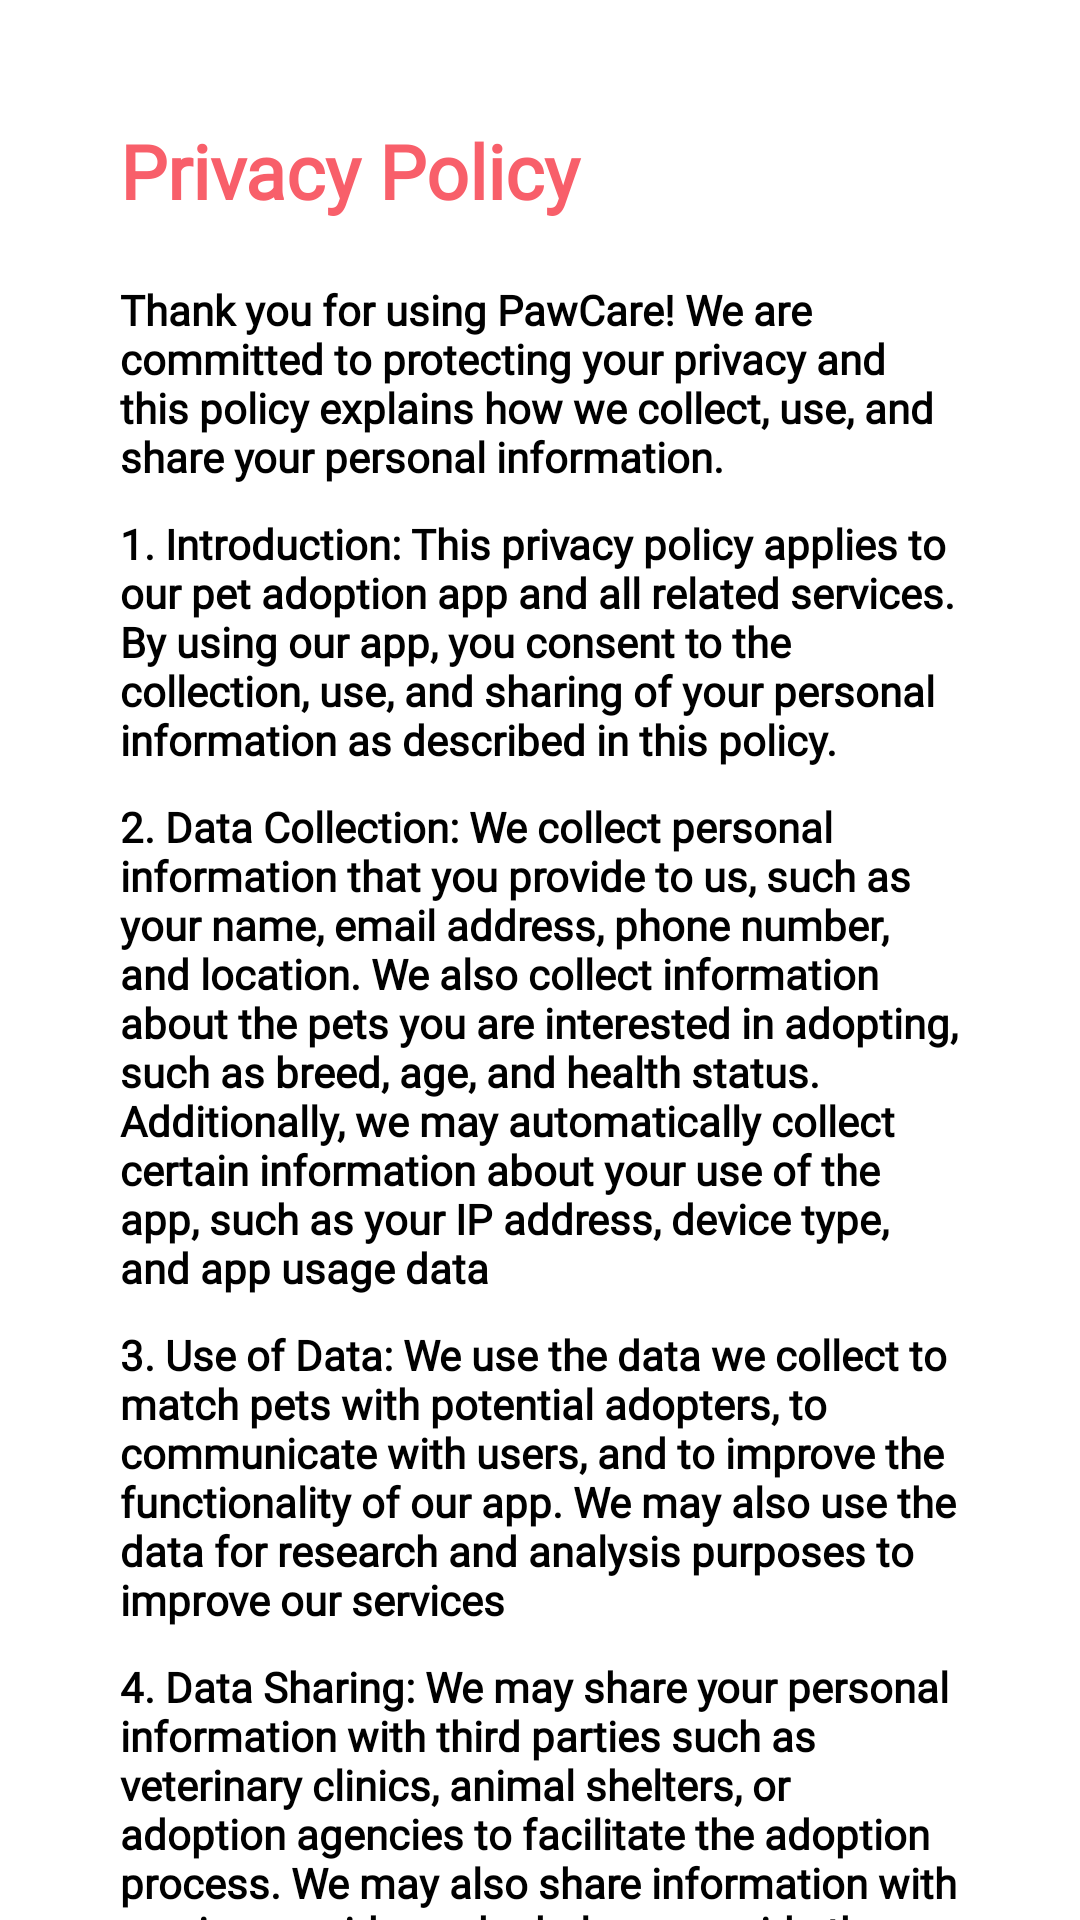

This screen was rendered from an Android layout file. Write that file and the resources it references.
<!-- AndroidManifest.xml: application theme Theme.PawCare -->
<!-- res/layout/activity_policy.xml -->
<?xml version="1.0" encoding="utf-8"?>
<ScrollView
    xmlns:android="http://schemas.android.com/apk/res/android"
    xmlns:tools="http://schemas.android.com/tools"
    android:layout_width="match_parent"
    android:layout_height="match_parent">
<RelativeLayout
    xmlns:android="http://schemas.android.com/apk/res/android"
    xmlns:app="http://schemas.android.com/apk/res-auto"
    xmlns:tools="http://schemas.android.com/tools"
    android:layout_width="match_parent"
    android:layout_height="match_parent"
    tools:context="activity_menu">

    <LinearLayout
        android:layout_width="match_parent"
        android:layout_height="match_parent"
        android:orientation="vertical"
        android:padding="40dp">


    <TextView
        android:layout_width="match_parent"
        android:layout_height="wrap_content"
        android:fontFamily="@font/quicksand_bold"
        android:text="Privacy Policy"
        android:textSize="25dp"
        android:textStyle="bold"
        android:textColor="@color/pink"/>

        <TextView
            android:layout_width="match_parent"
            android:layout_height="wrap_content"
            android:fontFamily="@font/quicksand_bold"
            android:paddingTop="20dp"
            android:text="Thank you for using PawCare! We are committed to protecting your privacy and this policy explains how we collect, use, and share your personal information."
            android:textSize="14dp"
            android:textStyle="bold"
            tools:ignore="TextSizeCheck" />

        <TextView
            android:layout_width="match_parent"
            android:layout_height="wrap_content"
            android:fontFamily="@font/quicksand_bold"
            android:paddingTop="10dp"
            android:text="1. Introduction: This privacy policy applies to our pet adoption app and all related services. By using our app, you consent to the collection, use, and sharing of your personal information as described in this policy."
            android:textSize="14dp"
            android:textStyle="bold"
            tools:ignore="TextSizeCheck" />

        <TextView
            android:layout_width="match_parent"
            android:layout_height="wrap_content"
            android:fontFamily="@font/quicksand_bold"
            android:paddingTop="10dp"
            android:text="2. Data Collection: We collect personal information that you provide to us, such as your name, email address, phone number, and location. We also collect information about the pets you are interested in adopting, such as breed, age, and health status. Additionally, we may automatically collect certain information about your use of the app, such as your IP address, device type, and app usage data"
            android:textSize="14dp"
            android:textStyle="bold"
            tools:ignore="TextSizeCheck"
            />


        <TextView
            android:layout_width="match_parent"
            android:layout_height="wrap_content"
            android:fontFamily="@font/quicksand_bold"
            android:paddingTop="10dp"
            android:text="3. Use of Data: We use the data we collect to match pets with potential adopters, to communicate with users, and to improve the functionality of our app. We may also use the data for research and analysis purposes to improve our services"
            android:textSize="14dp"
            android:textStyle="bold"
            tools:ignore="TextSizeCheck" />

        <TextView
            android:layout_width="match_parent"
            android:layout_height="wrap_content"
            android:fontFamily="@font/quicksand_bold"
            android:paddingTop="10dp"
            android:text="4. Data Sharing: We may share your personal information with third parties such as veterinary clinics, animal shelters, or adoption agencies to facilitate the adoption process. We may also share information with service providers who help us provide the app, such as hosting and data storage providers. We do not share your personal information with advertisers or other marketing partners."
            android:textSize="14dp"
            android:textStyle="bold"
            tools:ignore="TextSizeCheck" />

        <TextView
            android:layout_width="match_parent"
            android:layout_height="wrap_content"
            android:fontFamily="@font/quicksand_bold"
            android:paddingTop="10dp"
            android:text="5. Security Measures: We take reasonable measures to protect your personal information from unauthorized access, use, or disclosure. For example, we use encryption to secure data transmission and store data on secure servers. We also limit employee access to sensitive data."
            android:textSize="14dp"
            android:textStyle="bold"
            tools:ignore="TextSizeCheck" />

        <TextView
            android:layout_width="match_parent"
            android:layout_height="wrap_content"
            android:fontFamily="@font/quicksand_bold"
            android:paddingTop="10dp"
            android:text="6. User Rights: You have the right to access, modify, or delete your personal information at any time. You can do so by contacting us at [kyronrenido565@gmail.com]. Please note that we may need to retain certain information for legal or legitimate business purposes."
            android:textSize="14dp"
            android:textStyle="bold"
            tools:ignore="TextSizeCheck" />

        <TextView
            android:layout_width="match_parent"
            android:layout_height="wrap_content"
            android:fontFamily="@font/quicksand_bold"
            android:paddingTop="10dp"
            android:text="7. Legal Basis: We process your personal information based on your consent and our legitimate interest in providing our services."
            android:textSize="14dp"
            android:textStyle="bold"
            tools:ignore="TextSizeCheck" />

        <TextView
            android:layout_width="match_parent"
            android:layout_height="wrap_content"
            android:fontFamily="@font/quicksand_bold"
            android:paddingTop="10dp"
            android:text="8. Updates to Privacy Policy: We may update this privacy policy from time to time. We will notify you of any material changes to the policy by posting a notice on our app or sending you an email. Your continued use of our app after the changes have been made indicates your acceptance of the updated policy."
            android:textSize="14dp"
            android:textStyle="bold"
            tools:ignore="TextSizeCheck" />



    </LinearLayout>
</RelativeLayout>
</ScrollView>
<!-- resources referenced by this layout -->
<resources>
  <color name="pink">#f85f6a</color>
</resources>
